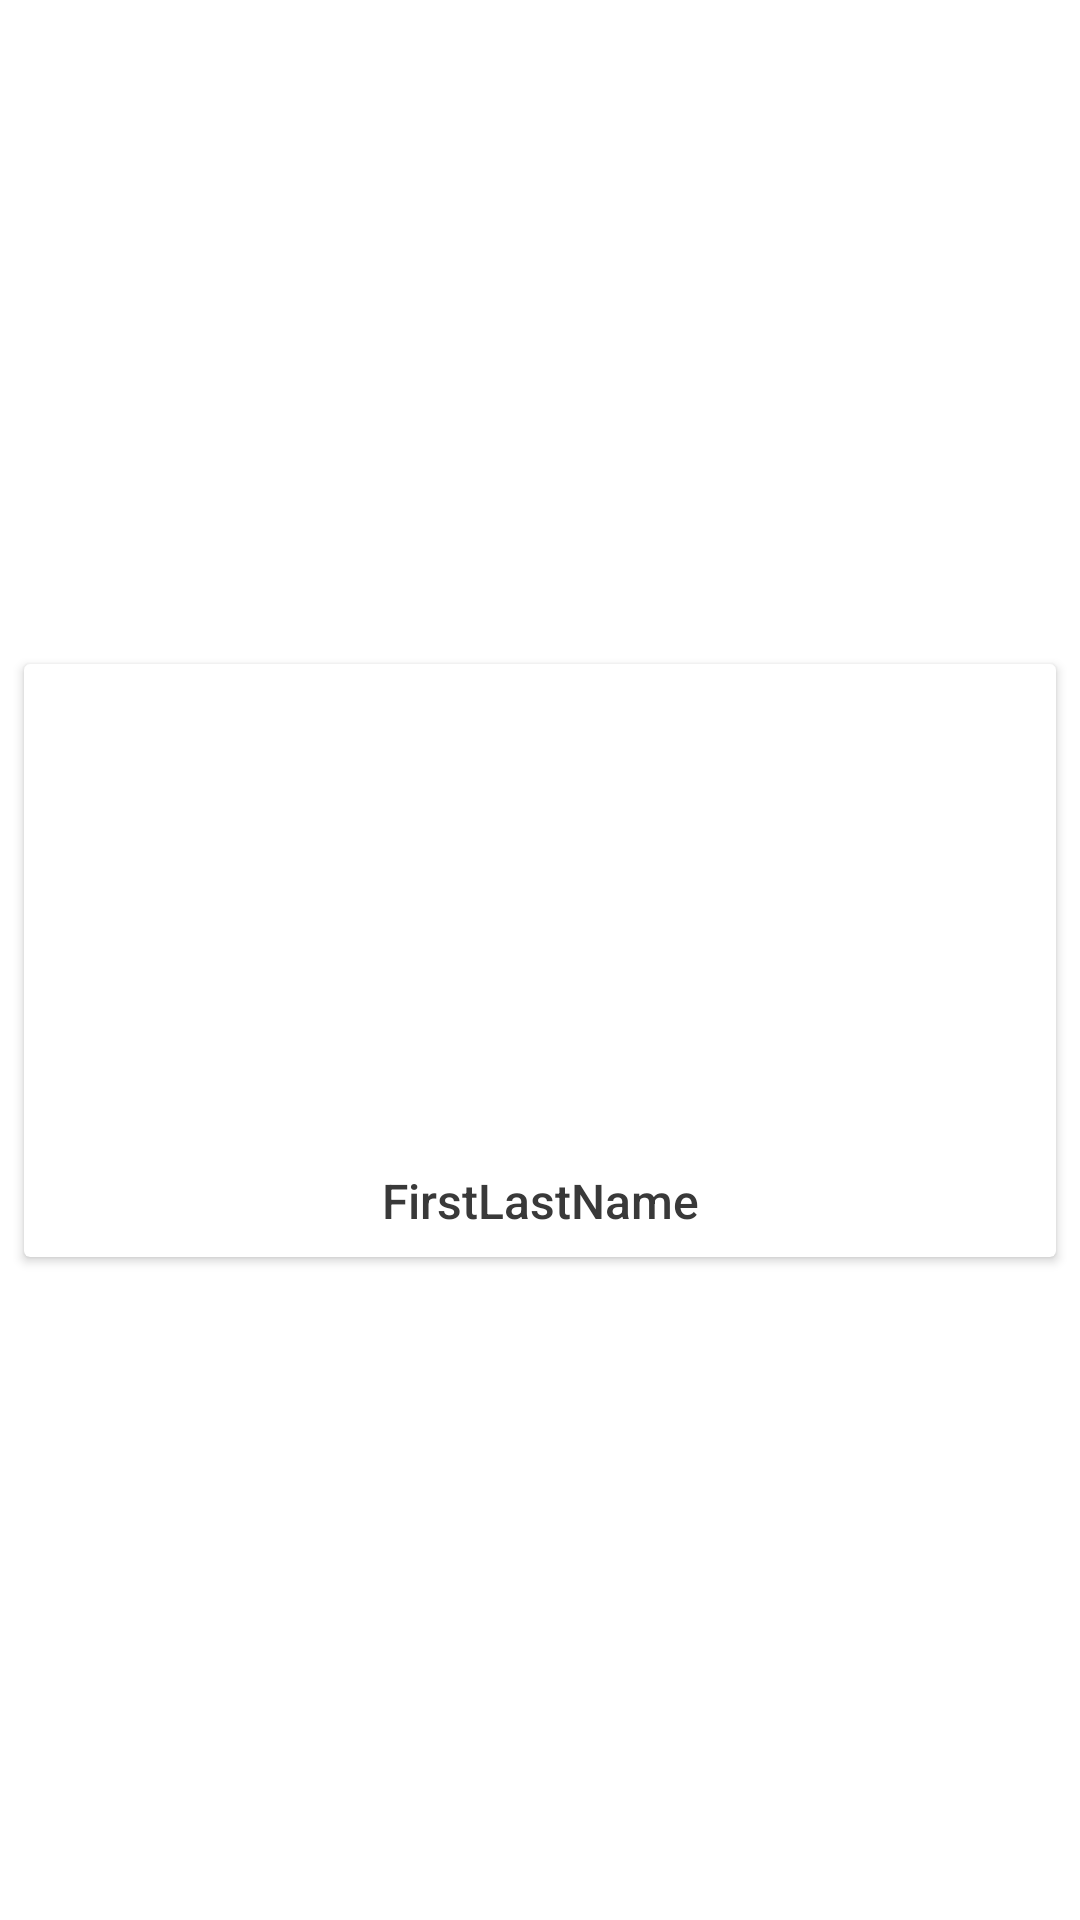

This screen was rendered from an Android layout file. Write that file and the resources it references.
<!-- AndroidManifest.xml: application theme Theme.Practice -->
<!-- res/layout/recycle_view_item.xml -->
<?xml version="1.0" encoding="utf-8"?>
<androidx.constraintlayout.widget.ConstraintLayout xmlns:android="http://schemas.android.com/apk/res/android"
    xmlns:app="http://schemas.android.com/apk/res-auto"
    xmlns:tools="http://schemas.android.com/tools"
    android:layout_width="match_parent"
    android:layout_height="wrap_content">

    <androidx.cardview.widget.CardView
        android:id="@+id/thisCard"
        android:layout_width="0dp"
        android:layout_height="wrap_content"
        android:layout_marginStart="8dp"
        android:layout_marginTop="8dp"
        android:layout_marginEnd="8dp"
        android:layout_marginBottom="8dp"
        app:layout_constraintBottom_toBottomOf="parent"
        app:layout_constraintEnd_toEndOf="parent"
        app:layout_constraintStart_toStartOf="parent"
        app:layout_constraintTop_toTopOf="parent">

        <androidx.constraintlayout.widget.ConstraintLayout
            android:layout_width="match_parent"
            android:layout_height="match_parent">

            <TextView
                android:id="@+id/firstLastName"
                android:layout_width="wrap_content"
                android:layout_height="wrap_content"
                android:layout_marginStart="8dp"
                android:layout_marginTop="8dp"
                android:layout_marginEnd="8dp"
                android:layout_marginBottom="8dp"
                android:fontFamily="sans-serif-medium"
                android:gravity="center"
                android:maxWidth="120dp"
                android:singleLine="false"
                android:text="FirstLastName"
                android:textColor="@color/gray_text"
                android:textSize="16sp"
                app:layout_constraintBottom_toBottomOf="parent"
                app:layout_constraintEnd_toEndOf="parent"
                app:layout_constraintStart_toStartOf="parent"
                app:layout_constraintTop_toBottomOf="@+id/imageView" />

            <ImageView
                android:id="@+id/imageView"
                android:layout_width="160dp"
                android:layout_height="160dp"
                app:layout_constraintBottom_toTopOf="@+id/firstLastName"
                app:layout_constraintEnd_toEndOf="parent"
                app:layout_constraintStart_toStartOf="parent"
                app:layout_constraintTop_toTopOf="parent"
                tools:srcCompat="@tools:sample/avatars" />
        </androidx.constraintlayout.widget.ConstraintLayout>

    </androidx.cardview.widget.CardView>

</androidx.constraintlayout.widget.ConstraintLayout>
<!-- resources referenced by this layout -->
<resources>
  <color name="gray_text">#393939</color>
  <style name="Theme.Practice" parent="Theme.MaterialComponents.DayNight.DarkActionBar">
          
          <item name="colorPrimary">@color/gray_7c</item>
          <item name="colorPrimaryVariant">@color/gray_60</item>
          <item name="colorOnPrimary">@color/white</item>
          
          <item name="colorSecondary">@color/teal_200</item>
          <item name="colorSecondaryVariant">@color/teal_700</item>
          <item name="colorOnSecondary">@color/black</item>
          
          <item name="android:statusBarColor" tools:targetApi="l">?attr/colorPrimaryVariant</item>
          
      </style>
  <color name="gray_7c">#7C7C7C</color>
  <color name="gray_60">#606060</color>
  <color name="white">#FFFFFFFF</color>
  <color name="teal_200">#FF03DAC5</color>
  <color name="teal_700">#FF018786</color>
  <color name="black">#FF000000</color>
</resources>
